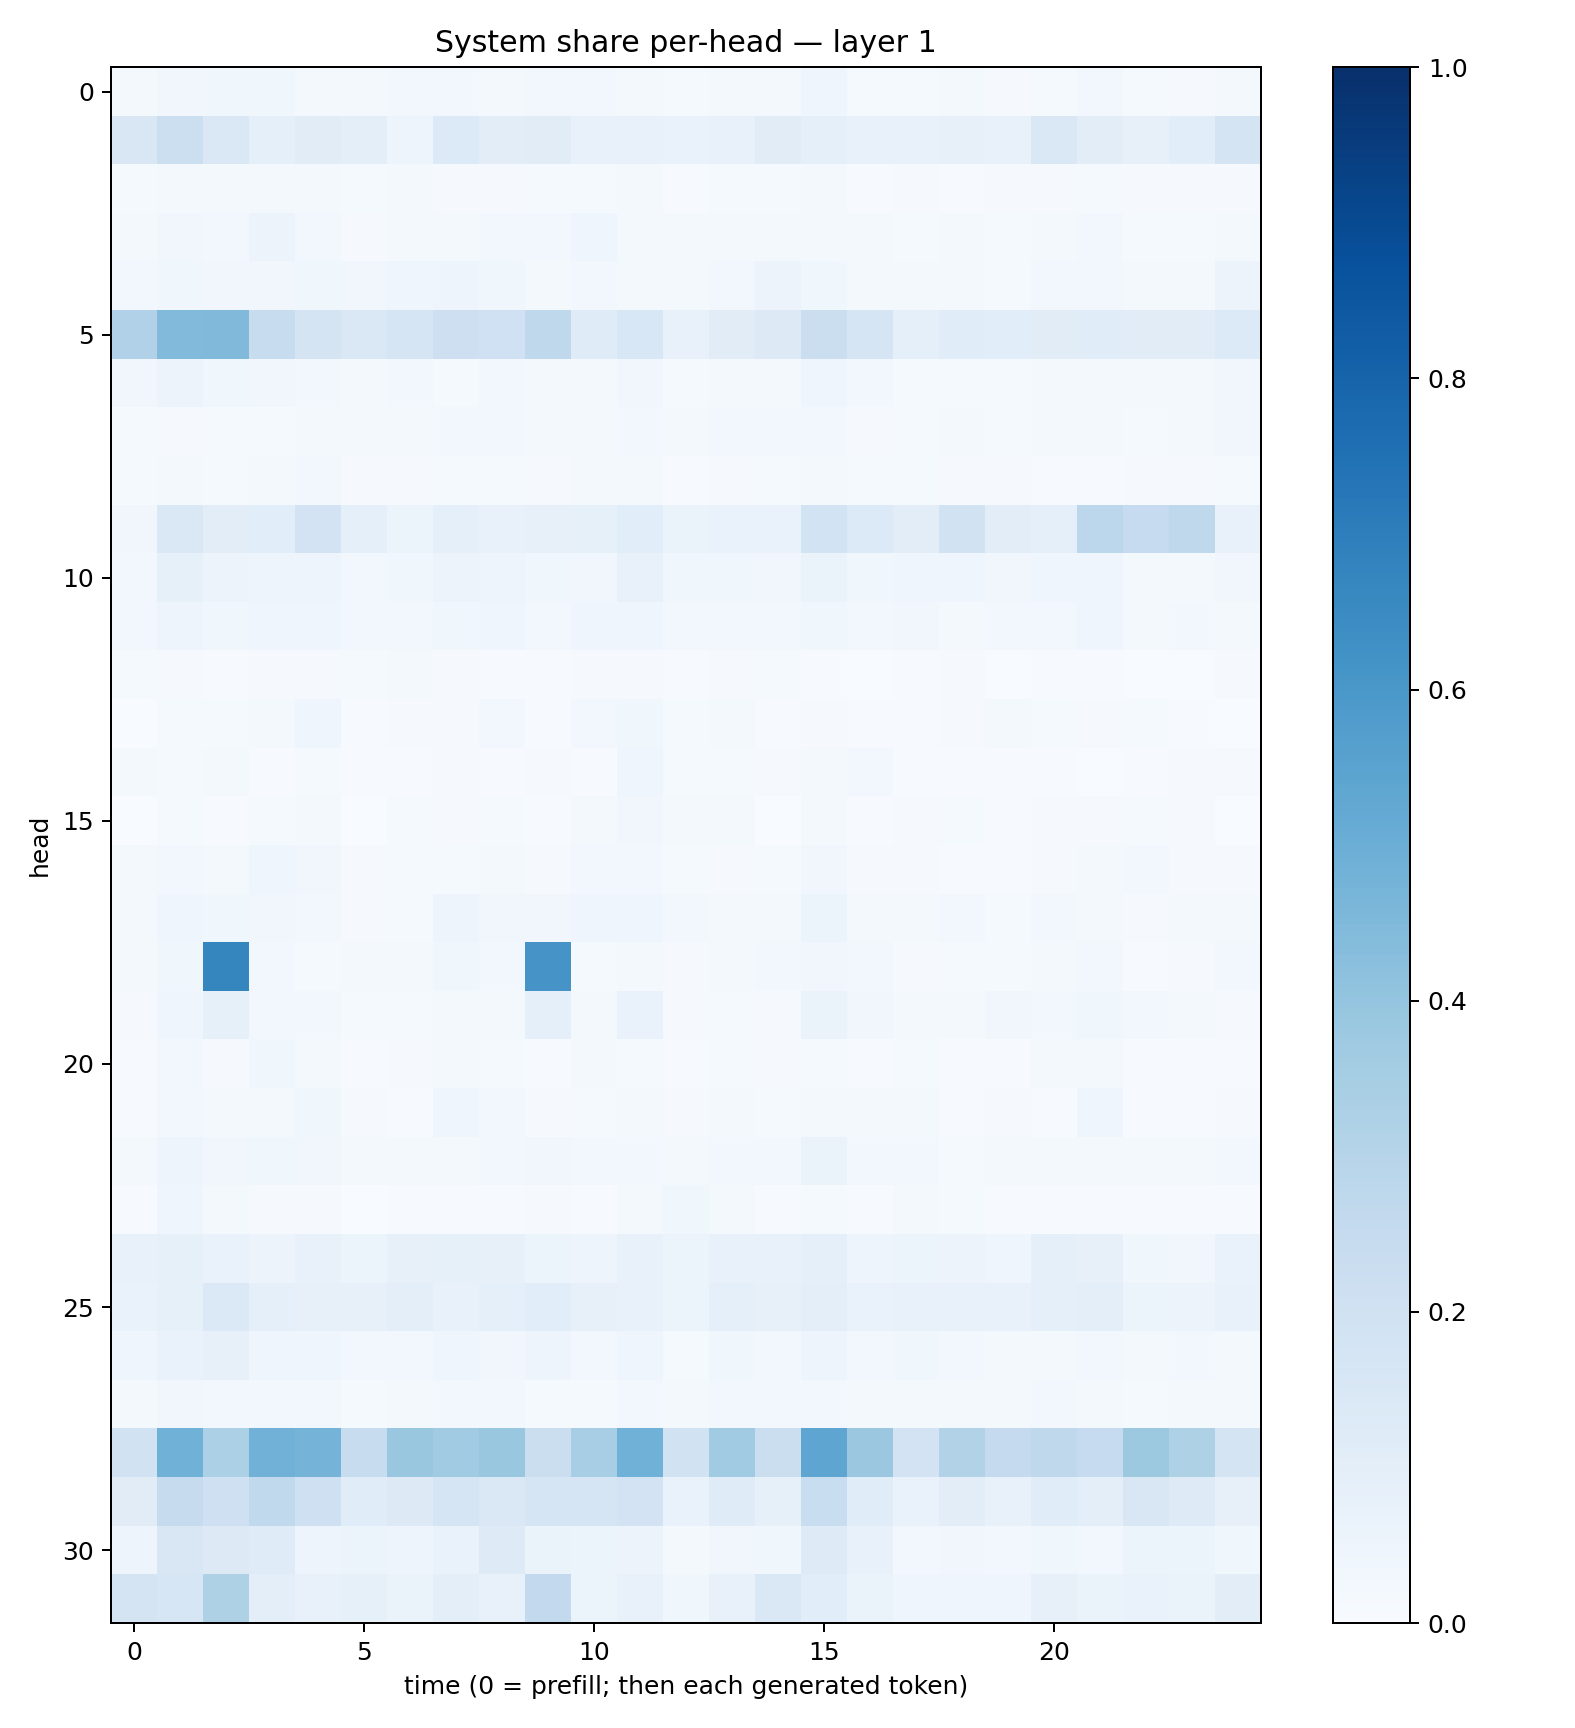

Data behind this chart, as committed beside it:
0.017200608, 0.03454382, 0.035634395, 0.03774645, 0.022807514, 0.022498488, 0.028912216, 0.024431614, 0.02223617, 0.025283707, 0.030983683, 0.020068163, 0.012456868, 0.016801232, 0.02070681, 0.03950222, 0.014894164, 0.0147135, 0.019270418, 0.010154764, 0.013317524, 0.030851113, 0.013745402, 0.011249545
0.1498, 0.2177, 0.1458, 0.0892, 0.1108, 0.09446, 0.04998, 0.1337, 0.1052, 0.1096, 0.07705, 0.07527, 0.06874, 0.07088, 0.1121, 0.08869, 0.07637, 0.07141, 0.07818, 0.07482, 0.1416, 0.1022, 0.07971, 0.1081
0.01346, 0.01842, 0.01778, 0.01981, 0.02154, 0.01399, 0.01699, 0.01041, 0.01069, 0.01414, 0.01356, 0.02245, 0.007371, 0.0143, 0.01344, 0.01699, 0.007251, 0.01048, 0.007377, 0.008083, 0.008641, 0.01172, 0.01007, 0.00915
0.01839, 0.034, 0.03034, 0.05747, 0.02436, 0.01059, 0.0205, 0.02254, 0.02879, 0.0246, 0.042, 0.0218, 0.02332, 0.01897, 0.02303, 0.02268, 0.01704, 0.01511, 0.01773, 0.01528, 0.01613, 0.02772, 0.01504, 0.01177
0.02749, 0.03539, 0.03308, 0.03405, 0.03571, 0.03294, 0.04077, 0.04768, 0.03783, 0.01681, 0.02867, 0.02292, 0.01657, 0.02668, 0.05532, 0.03863, 0.02065, 0.01891, 0.01605, 0.01561, 0.02631, 0.02552, 0.01867, 0.01827
0.3195, 0.4427, 0.4473, 0.2413, 0.1721, 0.1468, 0.1708, 0.2109, 0.1997, 0.2704, 0.1208, 0.1534, 0.07234, 0.1106, 0.1301, 0.2237, 0.1708, 0.08749, 0.1135, 0.1089, 0.1127, 0.1156, 0.1104, 0.1109
0.03215, 0.0554, 0.03653, 0.03244, 0.02709, 0.01569, 0.02683, 0.0151, 0.02702, 0.01711, 0.02307, 0.032, 0.01467, 0.02322, 0.02094, 0.04159, 0.02753, 0.01558, 0.01456, 0.01475, 0.02127, 0.01656, 0.01864, 0.01835
0.01509, 0.0112, 0.01195, 0.0132, 0.01571, 0.01753, 0.0233, 0.02384, 0.02398, 0.01632, 0.02084, 0.02562, 0.0158, 0.0256, 0.02802, 0.02813, 0.01033, 0.01258, 0.01598, 0.01448, 0.02194, 0.018, 0.01221, 0.02122
0.01463, 0.02068, 0.01356, 0.01859, 0.02844, 0.008137, 0.0115, 0.01193, 0.01449, 0.008542, 0.01996, 0.0216, 0.007759, 0.008868, 0.01181, 0.01877, 0.01436, 0.01182, 0.008783, 0.011, 0.007083, 0.007228, 0.009999, 0.01152
0.03478, 0.1441, 0.1039, 0.1079, 0.1831, 0.09152, 0.06195, 0.08836, 0.07792, 0.08167, 0.08438, 0.1063, 0.06379, 0.06722, 0.06957, 0.1855, 0.1365, 0.1047, 0.1924, 0.1026, 0.09358, 0.2805, 0.2492, 0.2717
0.02735, 0.0835, 0.05487, 0.04806, 0.04843, 0.025, 0.03903, 0.05711, 0.04759, 0.03525, 0.03506, 0.07218, 0.03562, 0.03786, 0.03462, 0.06309, 0.03676, 0.03965, 0.04184, 0.03163, 0.04354, 0.04229, 0.0217, 0.0217
0.02721, 0.04722, 0.03578, 0.03975, 0.04585, 0.0255, 0.03119, 0.03891, 0.04562, 0.02422, 0.04051, 0.0406, 0.0259, 0.02569, 0.0302, 0.0366, 0.02508, 0.0349, 0.02004, 0.02433, 0.02635, 0.03923, 0.01906, 0.02595
0.01329, 0.009719, 0.006425, 0.00824, 0.008082, 0.01548, 0.02096, 0.01125, 0.00567, 0.005384, 0.01157, 0.008374, 0.005861, 0.01121, 0.01486, 0.004809, 0.002245, 0.005601, 0.008469, 0.002428, 0.003961, 0.005845, 0.003685, 0.001148
0.003867, 0.0122, 0.01195, 0.02072, 0.04269, 0.00744, 0.008842, 0.01103, 0.02408, 0.005038, 0.0238, 0.03523, 0.01271, 0.01606, 0.007189, 0.009915, 0.004434, 0.007654, 0.008824, 0.02138, 0.01219, 0.008849, 0.01324, 0.003975
0.01719, 0.01328, 0.01606, 0.007254, 0.01475, 0.006986, 0.007062, 0.008969, 0.005108, 0.009663, 0.006936, 0.0398, 0.01346, 0.01251, 0.009595, 0.01792, 0.02464, 0.007158, 0.004874, 0.005084, 0.005538, 0.003444, 0.003987, 0.01023
0.001193, 0.01284, 0.007192, 0.01355, 0.02231, 0.003855, 0.01341, 0.009814, 0.01452, 0.005735, 0.0215, 0.03317, 0.01956, 0.01663, 0.002794, 0.01736, 0.007395, 0.009587, 0.01481, 0.007197, 0.007896, 0.01079, 0.01438, 0.0109
0.01606, 0.02491, 0.01904, 0.04442, 0.03271, 0.01013, 0.01269, 0.01217, 0.01729, 0.01095, 0.02969, 0.02822, 0.01222, 0.01101, 0.01184, 0.03283, 0.009311, 0.009482, 0.006626, 0.006979, 0.007918, 0.01663, 0.02887, 0.01038
0.02179, 0.04556, 0.03702, 0.0329, 0.02741, 0.01027, 0.0156, 0.04971, 0.03292, 0.03358, 0.03976, 0.04506, 0.0306, 0.02292, 0.01713, 0.051, 0.01607, 0.01863, 0.03014, 0.01396, 0.02514, 0.0162, 0.009762, 0.01839
0.02225, 0.03893, 0.6703, 0.02399, 0.01484, 0.02163, 0.02038, 0.03649, 0.02684, 0.6126, 0.01344, 0.02089, 0.009539, 0.02176, 0.02977, 0.03183, 0.02681, 0.009526, 0.01316, 0.01279, 0.0179, 0.02433, 0.006819, 0.009385
0.01062, 0.04346, 0.08443, 0.02852, 0.02759, 0.01388, 0.01408, 0.01934, 0.02253, 0.0932, 0.02087, 0.06699, 0.01161, 0.01187, 0.008873, 0.06585, 0.03148, 0.01567, 0.02323, 0.0337, 0.0242, 0.03743, 0.02722, 0.01714
0.007272, 0.02549, 0.01048, 0.03619, 0.01801, 0.005972, 0.01167, 0.01667, 0.01342, 0.006013, 0.01904, 0.01518, 0.004572, 0.01407, 0.01028, 0.01309, 0.006911, 0.01343, 0.005562, 0.004937, 0.01986, 0.01803, 0.005233, 0.00773
0.004115, 0.02926, 0.02169, 0.01778, 0.03551, 0.00963, 0.00494, 0.04052, 0.02827, 0.009026, 0.01266, 0.0218, 0.008009, 0.01829, 0.01525, 0.02053, 0.01818, 0.01746, 0.005772, 0.01122, 0.004845, 0.04322, 0.004475, 0.006895
0.01839, 0.04806, 0.03433, 0.03804, 0.03471, 0.01643, 0.01786, 0.02259, 0.0309, 0.03369, 0.02965, 0.02844, 0.01928, 0.02944, 0.02445, 0.06506, 0.02452, 0.02755, 0.01413, 0.01664, 0.01997, 0.02122, 0.02012, 0.02152
0.007144, 0.04633, 0.01904, 0.008107, 0.01046, 0.003389, 0.005365, 0.005128, 0.004934, 0.009922, 0.005709, 0.0174, 0.03603, 0.02157, 0.005174, 0.01374, 0.004669, 0.02023, 0.01208, 0.00665, 0.004804, 0.004081, 0.00755, 0.007128
0.0749, 0.08288, 0.06993, 0.0582, 0.07165, 0.05322, 0.0786, 0.08561, 0.08009, 0.0536, 0.04705, 0.07048, 0.05377, 0.0718, 0.07122, 0.09219, 0.04829, 0.05227, 0.05491, 0.04562, 0.08609, 0.07835, 0.03666, 0.03135
0.07007, 0.08543, 0.1381, 0.09332, 0.08077, 0.08122, 0.0958, 0.07228, 0.08688, 0.1088, 0.07953, 0.07426, 0.06032, 0.08656, 0.0791, 0.09937, 0.06643, 0.07535, 0.07455, 0.07317, 0.09122, 0.09643, 0.05463, 0.05512
0.04474, 0.0703, 0.08092, 0.04559, 0.04528, 0.03097, 0.02919, 0.04313, 0.03463, 0.04819, 0.02964, 0.04218, 0.01224, 0.03693, 0.03085, 0.04761, 0.02729, 0.03889, 0.02655, 0.01577, 0.02261, 0.02671, 0.02151, 0.02883
0.01792, 0.03226, 0.02527, 0.02418, 0.0257, 0.0145, 0.01814, 0.02885, 0.02742, 0.01379, 0.01541, 0.02833, 0.01982, 0.0245, 0.0238, 0.02426, 0.0174, 0.01649, 0.01808, 0.01766, 0.02937, 0.01945, 0.01186, 0.02083
0.1886, 0.4849, 0.3288, 0.483, 0.4729, 0.2402, 0.383, 0.3653, 0.3889, 0.2227, 0.3455, 0.4861, 0.195, 0.3652, 0.2213, 0.538, 0.3817, 0.1815, 0.3104, 0.253, 0.2725, 0.2499, 0.3767, 0.3211
0.1113, 0.2444, 0.2088, 0.2655, 0.2089, 0.1155, 0.1327, 0.1671, 0.1411, 0.1697, 0.1645, 0.1821, 0.06831, 0.1189, 0.08373, 0.2341, 0.1137, 0.06862, 0.103, 0.07385, 0.1141, 0.09531, 0.1507, 0.1217
0.04921, 0.1512, 0.1276, 0.1182, 0.05067, 0.05133, 0.04859, 0.06906, 0.1214, 0.06348, 0.06217, 0.0555, 0.0195, 0.03233, 0.03563, 0.1218, 0.07059, 0.03007, 0.03355, 0.02961, 0.03553, 0.02683, 0.05458, 0.05187
0.1783, 0.1574, 0.3207, 0.09458, 0.075, 0.08473, 0.0641, 0.09788, 0.07759, 0.2594, 0.06117, 0.0764, 0.03752, 0.07544, 0.1406, 0.1092, 0.06252, 0.03997, 0.04237, 0.04173, 0.08057, 0.06334, 0.06822, 0.06307
